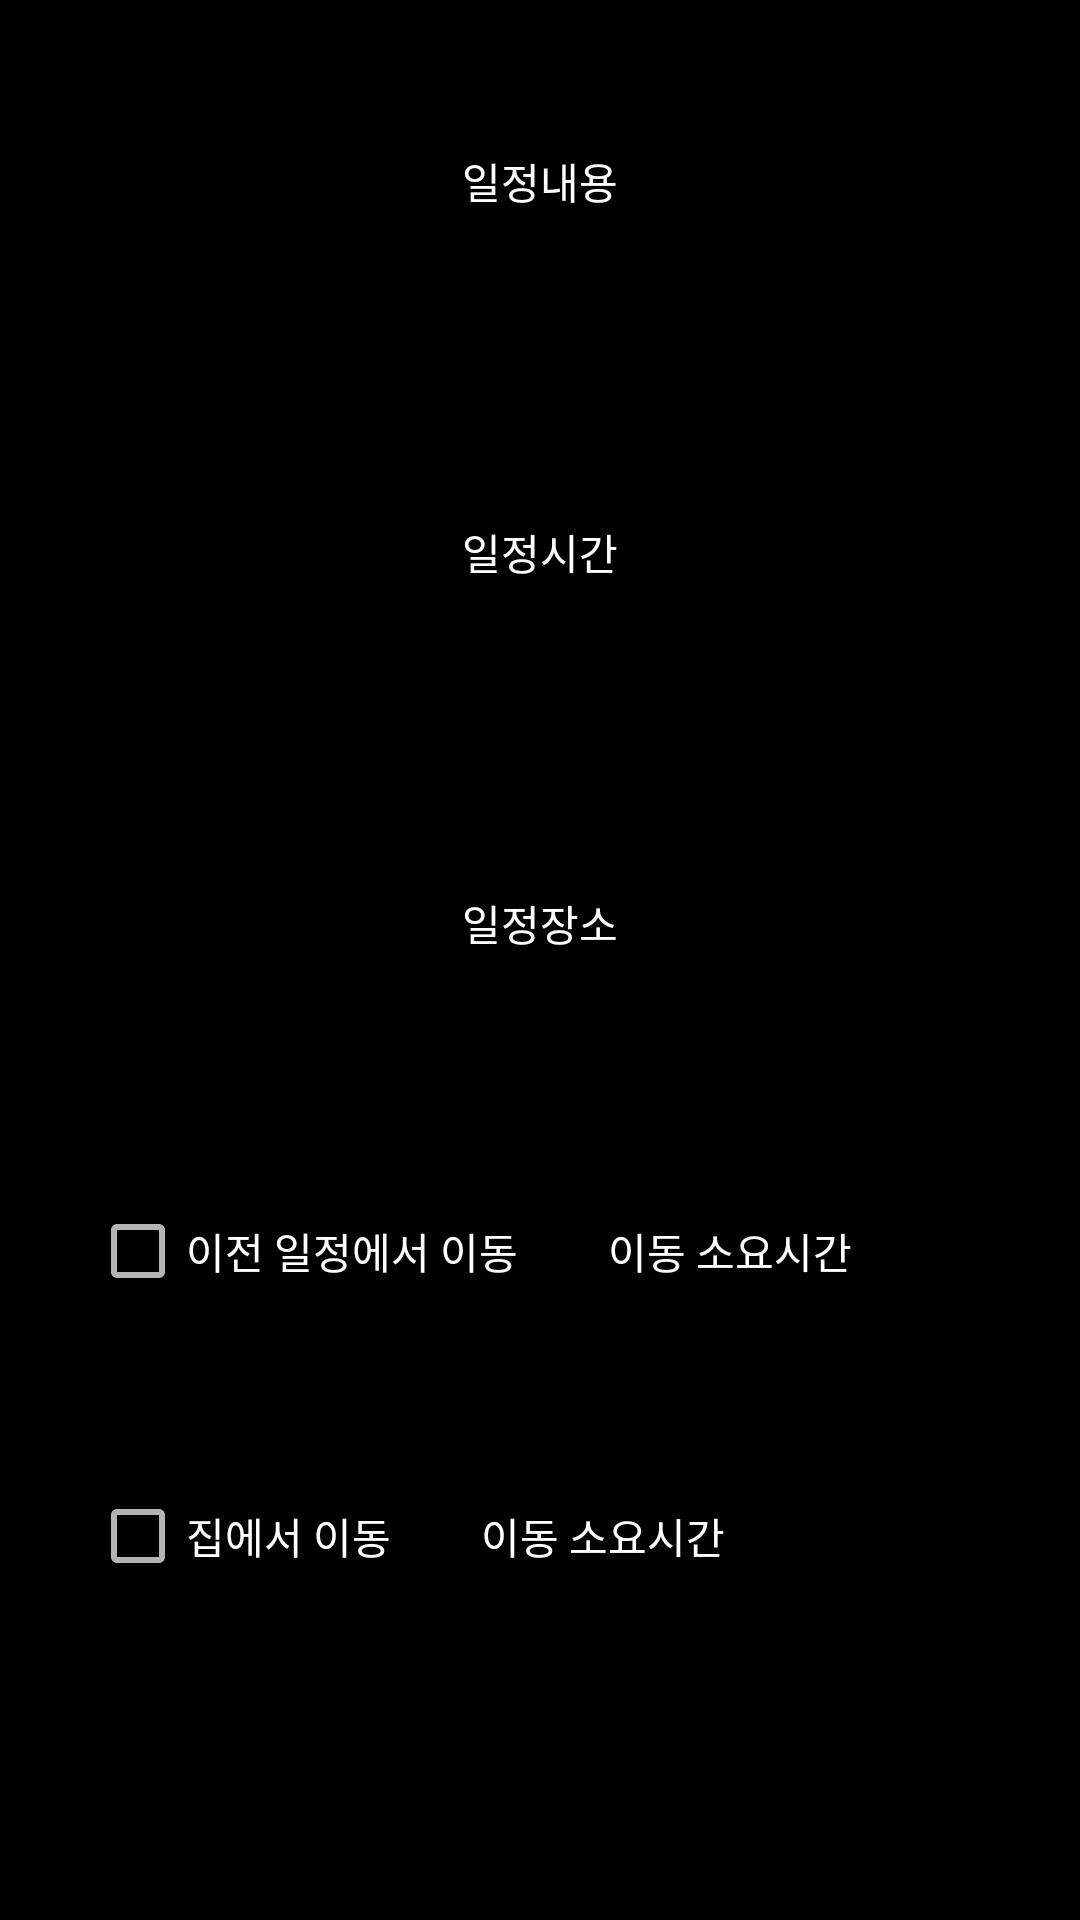

Produce the Android XML layout that renders to this screen, including the resource entries it uses.
<!-- AndroidManifest.xml: application theme AppTheme -->
<!-- res/layout/activity_info.xml -->
<?xml version="1.0" encoding="utf-8"?>
<LinearLayout xmlns:android="http://schemas.android.com/apk/res/android"
    xmlns:app="http://schemas.android.com/apk/res-auto"
    xmlns:tools="http://schemas.android.com/tools"
    android:layout_width="match_parent"
    android:layout_height="match_parent"
    android:background="@color/black"
    android:orientation="vertical"
    tools:context=".InfoActivity">

    <TextView
        android:id="@+id/info_title"
        android:layout_width="match_parent"
        android:layout_height="wrap_content"
        android:text="일정내용"
        android:textColor="@color/white"
        android:gravity="center"
        android:layout_margin="50dp"
        />

    <View
        android:background="@color/gray"
        android:layout_width="500dp"
        android:layout_height="3dp"/>



    <TextView
        android:id="@+id/info_time"
        android:layout_width="match_parent"
        android:layout_height="wrap_content"
        android:text="일정시간"
        android:textColor="@color/white"
        android:gravity="center"
        android:layout_margin="50dp"
        />


    <View
        android:background="@color/gray"
        android:layout_width="500dp"
        android:layout_height="3dp"/>
    <TextView
        android:id="@+id/info_place"
        android:layout_width="match_parent"
        android:layout_height="wrap_content"
        android:text="일정장소"
        android:textColor="@color/white"
        android:layout_margin="50dp"
        android:gravity="center"
        />

    <View
        android:background="@color/gray"
        android:layout_width="500dp"
        android:layout_height="3dp"/>

    <LinearLayout
        android:layout_width="match_parent"
        android:layout_height="wrap_content"
        android:orientation="vertical">
        <LinearLayout
            android:layout_width="match_parent"
            android:layout_height="wrap_content"
            android:orientation="horizontal"
            >
            <CheckBox
                android:layout_width="wrap_content"
                android:layout_height="wrap_content"
                android:layout_margin="30dp"
                android:textColor="@color/white"
                android:text="이전 일정에서 이동"/>
            <TextView
                android:id="@+id/moving_time_tv_before"
                android:layout_width="match_parent"
                android:layout_height="wrap_content"
                android:text="이동 소요시간"
                android:textColor="@color/white"
                android:layout_gravity="center"
                />
        </LinearLayout>

        <View
            android:background="@color/gray"
            android:layout_width="500dp"
            android:layout_height="3dp"/>


        <LinearLayout
            android:layout_width="match_parent"
            android:layout_height="wrap_content"
            android:orientation="horizontal"
            >
            <CheckBox
                android:layout_width="wrap_content"
                android:layout_height="wrap_content"
                android:layout_margin="30dp"
                android:textColor="@color/white"
                android:text="집에서 이동"/>
            <TextView
                android:id="@+id/moving_time_tv"
                android:layout_width="match_parent"
                android:layout_height="wrap_content"
                android:text="이동 소요시간"
                android:textColor="@color/white"
                android:layout_gravity="center"
                />
        </LinearLayout>
    </LinearLayout>

    <View
        android:background="@color/gray"
        android:layout_width="500dp"
        android:layout_height="3dp"/>


</LinearLayout>
<!-- resources referenced by this layout -->
<resources>
  <color name="black">#FF000000</color>
  <color name="white">#FFFFFFFF</color>
  <style name="AppTheme" parent="Theme.AppCompat.NoActionBar">
          <item name="colorPrimary">@color/colorPrimary</item>
          <item name="colorPrimaryDark">@color/colorPrimaryDark</item>
          <item name="colorAccent">@color/colorAccent</item>
          <item name="windowNoTitle">true</item>
          <item name="windowActionBar">false</item>
      </style>
  <color name="colorPrimary">#3F51B5</color>
  <color name="colorPrimaryDark">#303F9F</color>
  <color name="colorAccent">#FF4081</color>
</resources>
